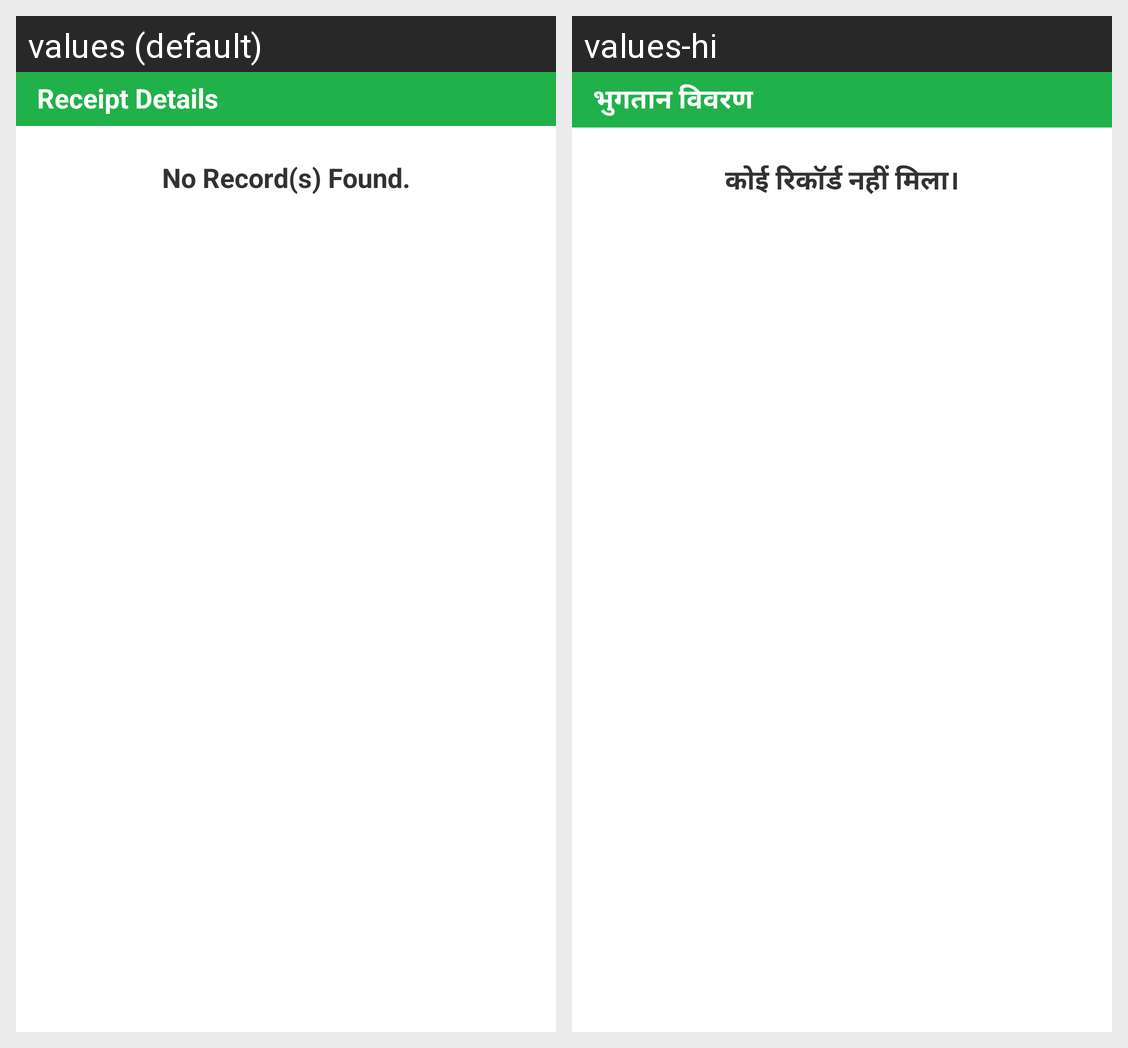

Here is an Android app screen in its default locale and in the app's own translations. Write out the translated-string differences for the strings that appear on this screen.
Android screen res/layout/activity_delete_payment_list_view.xml rendered under 2 locales, left to right: values (default), values-hi. Device: Nexus 5 (rendered at 1080×1920; each locale shown at half size, 540×960, under a caption strip naming it); theme AppTheme.
Strings drawn on this screen, with the default value and each locale's value (text and hints the layout hard-codes, and strings that could not be matched under every locale, appear in the picture but are not listed):

paymentdetails
  values: Receipt Details
  values-hi: भुगतान विवरण

norecord
  values: No Record(s) Found.
  values-hi: कोई रिकॉर्ड नहीं मिला।
